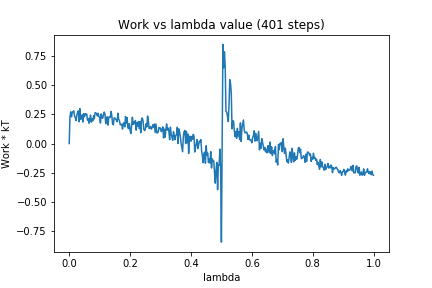

The file beside this chart, header and first rows:
0, 0.0
1, 0.2273
2, 0.272
3, 0.2283
4, 0.2678
5, 0.2733
6, 0.28
7, 0.2351
8, 0.2247
9, 0.1959
10, 0.243
11, 0.268
12, 0.2797
13, 0.1858
14, 0.2984
15, 0.2061
16, 0.2319
17, 0.2457
18, 0.1838
19, 0.2553
20, 0.2295
21, 0.2553
22, 0.2461
23, 0.2528
24, 0.2006
25, 0.2138
26, 0.1721
27, 0.2066
28, 0.2443
29, 0.1829
30, 0.2114
31, 0.1938
32, 0.2377
33, 0.2117
34, 0.2635
35, 0.2628
36, 0.254
37, 0.2365
38, 0.259
39, 0.2298
40, 0.2243
41, 0.175
42, 0.2539
43, 0.2203
44, 0.2163
45, 0.2478
46, 0.2693
47, 0.2518
48, 0.1696
49, 0.2149
50, 0.2289
51, 0.1575
52, 0.2258
53, 0.2254
54, 0.2235
55, 0.2745
56, 0.2367
57, 0.1685
58, 0.1606
59, 0.2201
60, 0.2178
... 340 more rows
